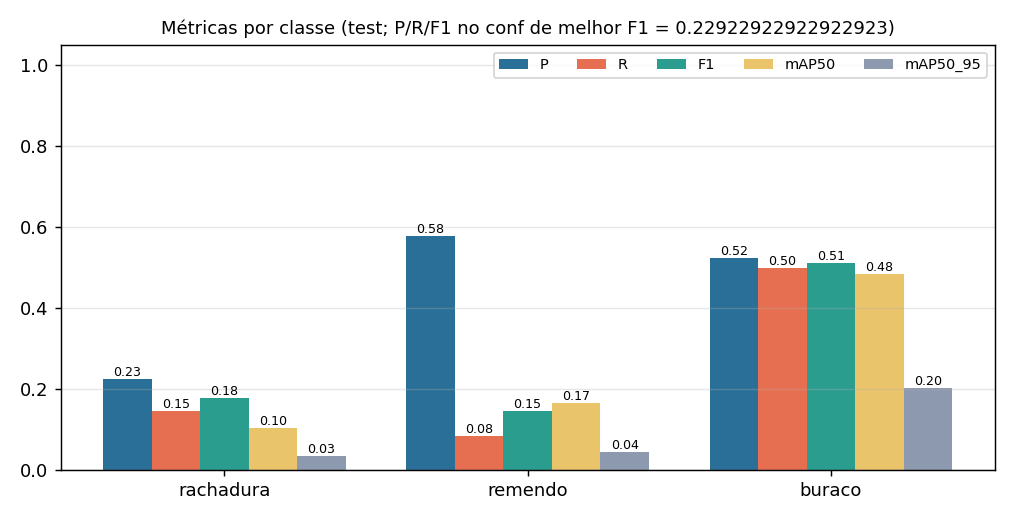

The table this chart was drawn from, first rows:
classe, instances, P, R, F1, mAP50, mAP50_95, P_op, R_op, F1_op, TP, FP, FN
rachadura, 55, 0.2251, 0.1455, 0.1767, 0.1036, 0.0332, 0.2727, 0.1091, 0.1558, 6, 16, 49
remendo, 12, 0.5791, 0.08333, 0.1457, 0.1655, 0.04402, 0.0, 0.0, 0.0, 0, 1, 12
buraco, 30, 0.5248, 0.5, 0.5121, 0.4842, 0.2011, 0.5789, 0.3667, 0.449, 11, 8, 19
